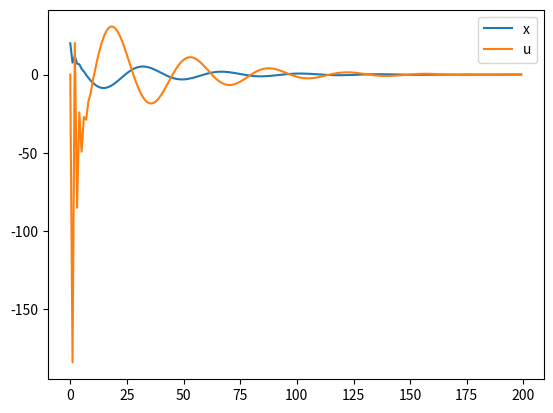

The script that saved this image:
"""
File: PID.py
[redacted]
Date: 10/7/19
Description: Basic PID controller.
"""

#----------------------------------------------------------------------------
# Licensing Information: You are free to use or extend these projects for
# education or research purposes provided that (1) you retain this notice
# and (2) you provide clear attribution to UC Berkeley, including a link
# to http://bark-project.com
#
# Attribution Information: The barc project ROS code-base was developed
# [redacted]
# ([email redacted]). The cloud services integration with ROS was developed
# by Kiet Lam ([email redacted]). The web-server app Dator
# [redacted]
#----------------------------------------------------------------------------

class PID:
    def __init__(self, P=1.0, I=1.0, D=0.0, setpoint=0.0):
        '''
        Inputs
            P, I, D : control gains
            setpoint : desired trajectory
        '''
        self.Kp = P
        self.Ki = I
        self.Kd = D

        self.sp = setpoint
        self.e = 0

        self.e_int = 0
        self.int_max = 500
        self.int_min = -500

        self.current = 0

    def update(self, curr_val, dt):
        self.current = curr_val

        e_t = self.sp - self.current                                            #current error
        de_t = (e_t - self.e)/dt                                                #derivative error
        self.e_int = self.e_int + e_t*dt                                        #integral error

        if self.e_int > self.int_max:
            self.e_int = self.int_max
        elif self.e_int < self.int_min:
            self.e_int = self.int_min

        Pval = self.Kp*e_t
        Ival = self.Ki*self.e_int
        Dval = self.Kd*de_t

        PID = Pval + Ival + Dval
        self.e = e_t                                                            #update for derivative error

        return PID

    def setSP(self, setpoint):
        '''
        reset values for new setpoint value
        '''
        self.sp = setpoint
        self.e_int = 0
        self.e = setpoint - self.current

    def setKp(self, P):
        self.Kp = P

    def setKi(self, I):
        self.Ki = I

    def setKd(self, D):
        self.Kd = D

    def getPoint(self):
        return self.sp

    def getErr(self):
        return self.e


def f(x, u, dt):
    x_next = x + (3*x + u)*dt
    return x_next

if __name__ == "__main__":

    from numpy import zeros
    import matplotlib.pyplot as plt

    x = zeros(200)
    u_ = zeros(200)
    x[0] = 20
    pid = PID(3.7, 5, 0.5)
    dt = 0.1

    for i in range(199):
        u = pid.update(x[i], dt)
        u_[i+1] = float(u)
        x[i+1] = f(x[i], u, dt)
        # print(i, x[i+1])

    plt.plot(x, label='x')
    plt.plot(u_, label='u')
    plt.legend()
    plt.show()
